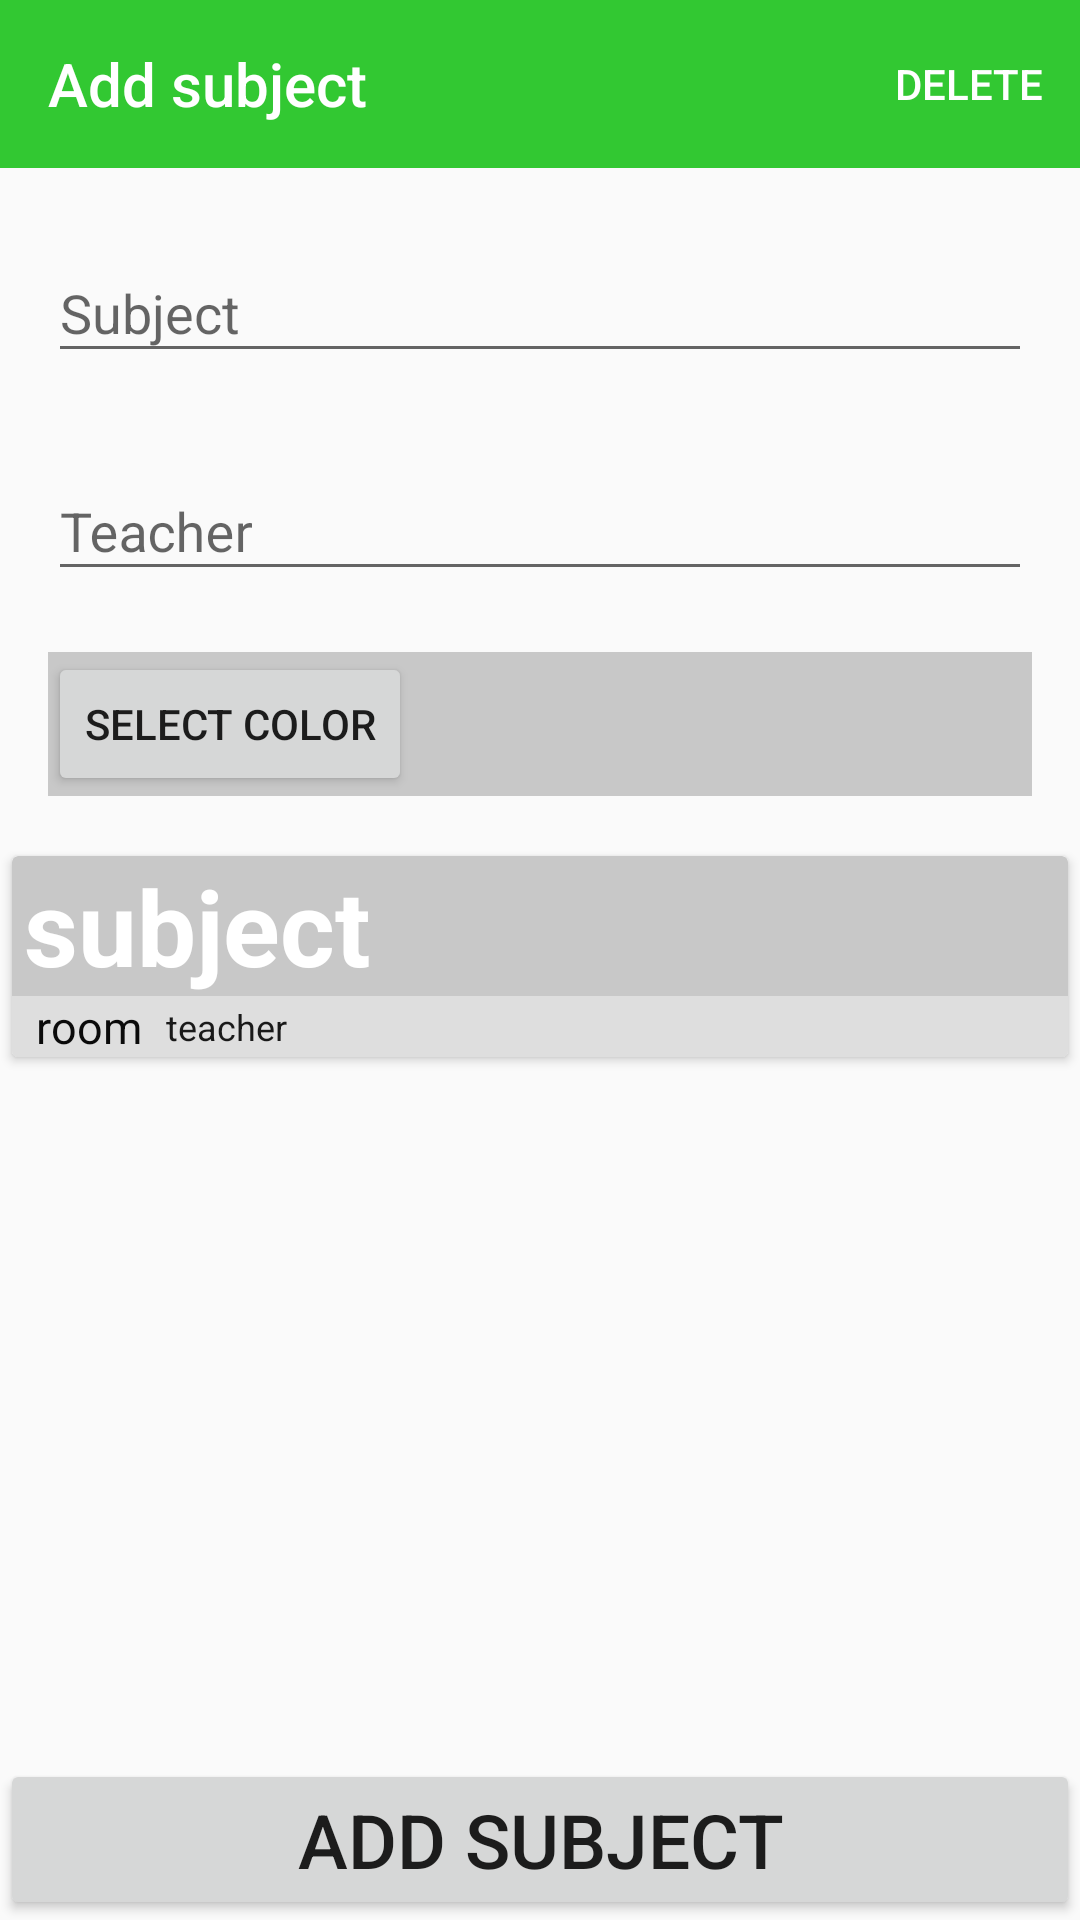

This screen was rendered from an Android layout file. Write that file and the resources it references.
<!-- AndroidManifest.xml: application theme AppTheme.NoActionBar -->
<!-- res/layout/activity_add_subject.xml -->
<?xml version="1.0" encoding="utf-8"?>
<RelativeLayout
		xmlns:android="http://schemas.android.com/apk/res/android"
		xmlns:app="http://schemas.android.com/apk/res-auto" xmlns:tools="http://schemas.android.com/tools"
		android:layout_width="match_parent"
		android:layout_height="match_parent"
		tools:context=".subjects.AddSubjectActivity"
		android:id="@+id/coordinatorLayout">


	<androidx.appcompat.widget.Toolbar
			android:id="@+id/toolbar"
			android:layout_width="match_parent"
			android:layout_height="wrap_content"
			android:background="?attr/colorPrimary"
			android:minHeight="?attr/actionBarSize"
			android:theme="?attr/actionBarTheme"
			app:menu="@menu/delete_menu"
			app:navigationIcon="@drawable/ic_arrow_back"
			app:title="@string/add_subject" />

		<LinearLayout
				android:id="@+id/linearLayout"
				android:layout_width="match_parent"
				android:layout_height="wrap_content"
				android:orientation="vertical"
				android:layout_below="@+id/toolbar"
				android:padding="16dp">

			<com.google.android.material.textfield.TextInputLayout
					android:id="@+id/text_input_subject"
					android:layout_width="match_parent"
					android:layout_height="wrap_content"
					app:errorEnabled="true">

				<com.google.android.material.textfield.TextInputEditText
						android:layout_width="match_parent"
						android:layout_height="wrap_content"
						android:hint="@string/subject"
						android:inputType="text"/>

			</com.google.android.material.textfield.TextInputLayout>

			<com.google.android.material.textfield.TextInputLayout
					android:id="@+id/text_input_teacher"
					android:layout_width="match_parent"
					android:layout_height="wrap_content"
					app:errorEnabled="true">

				<com.google.android.material.textfield.TextInputEditText
						android:layout_width="match_parent"
						android:layout_height="wrap_content"
						android:hint="@string/teacher"
						android:inputType="text"
				/>

			</com.google.android.material.textfield.TextInputLayout>

			<LinearLayout android:layout_width="match_parent" android:layout_height="wrap_content"
						  android:background="#C8C8C8" android:id="@+id/color_layout">

				<Button
						android:layout_width="wrap_content"
						android:layout_height="wrap_content"
						android:text="@string/select_color"
						android:id="@+id/button_select_color"/>

			</LinearLayout>

		</LinearLayout>


		<include
				layout="@layout/subject_item"
				android:id="@+id/subjectItem"
				android:layout_width="match_parent"
				android:layout_height="wrap_content"
				android:layout_below="@+id/linearLayout"
				android:layout_margin="4dp"
		>


		</include>

	<Button
			android:id="@+id/addButton"
			android:layout_width="match_parent"
			android:layout_height="wrap_content"
			android:layout_alignParentBottom="true"
			android:layout_gravity="bottom"
			android:text="@string/add_subject"
			android:textSize="25sp"
			app:layout_dodgeInsetEdges="bottom" />

</RelativeLayout>
<!-- res/layout/subject_item.xml (included above) -->
<?xml version="1.0" encoding="utf-8"?>
<androidx.cardview.widget.CardView xmlns:android="http://schemas.android.com/apk/res/android"
		xmlns:app="http://schemas.android.com/apk/res-auto"
		xmlns:tools="http://schemas.android.com/tools"
		android:id="@+id/cardView"
		android:layout_width="match_parent"
		android:layout_height="wrap_content"
		android:layout_marginLeft="2dp"
		android:layout_marginTop="2dp"
		android:layout_marginRight="2dp"
		android:foreground="@drawable/ripple_white"
		app:cardBackgroundColor="#C8C8C8"
		app:cardCornerRadius="2dp"
		app:cardPreventCornerOverlap="true">

	<RelativeLayout
			android:layout_width="match_parent"
			android:layout_height="match_parent">

		<TextView
				android:id="@+id/subjectText"
				android:layout_width="wrap_content"
				android:layout_height="wrap_content"
				android:layout_marginStart="4dp"
				android:textColor="@android:color/white"
				android:textSize="35sp"
				android:textStyle="bold"
				tools:text="subject" />

		<View
				android:layout_width="match_parent"
				android:layout_height="wrap_content"
				android:layout_alignTop="@id/textLayout"
				android:layout_alignBottom="@+id/textLayout"
				android:background="#66FFFFFF" />

		<LinearLayout
				android:id="@+id/textLayout"
				android:layout_width="wrap_content"
				android:layout_height="wrap_content"
				android:layout_below="@+id/subjectText">

			<TextView
					android:id="@+id/roomText"
					android:layout_width="wrap_content"
					android:layout_height="wrap_content"
					android:layout_marginStart="8dp"
					android:textColor="#0A0A0A"
					android:textSize="15sp"
					tools:text="room" />

			<TextView
					android:id="@+id/teacherText"
					android:layout_width="wrap_content"
					android:layout_height="wrap_content"
					android:layout_gravity="center_vertical"
					android:layout_marginStart="8dp"
					android:textColor="#191919"
					android:textSize="12sp"
					tools:text="teacher" />

		</LinearLayout>


	</RelativeLayout>


</androidx.cardview.widget.CardView>
<!-- resources referenced by this layout -->
<resources>
  <!-- drawable ripple_white (drawable) -->
  <?xml version="1.0" encoding="utf-8"?>
  <ripple
  		xmlns:android="http://schemas.android.com/apk/res/android"
  		android:color="@android:color/white">
  
  </ripple>
  <string name="add_subject">Add subject</string>
  <string name="select_color">Select color</string>
  <string name="subject">Subject</string>
  <string name="teacher">Teacher</string>
  <style name="AppTheme.NoActionBar">
          <item name="windowActionBar">false</item>
          <item name="windowNoTitle">true</item>
      </style>
</resources>
